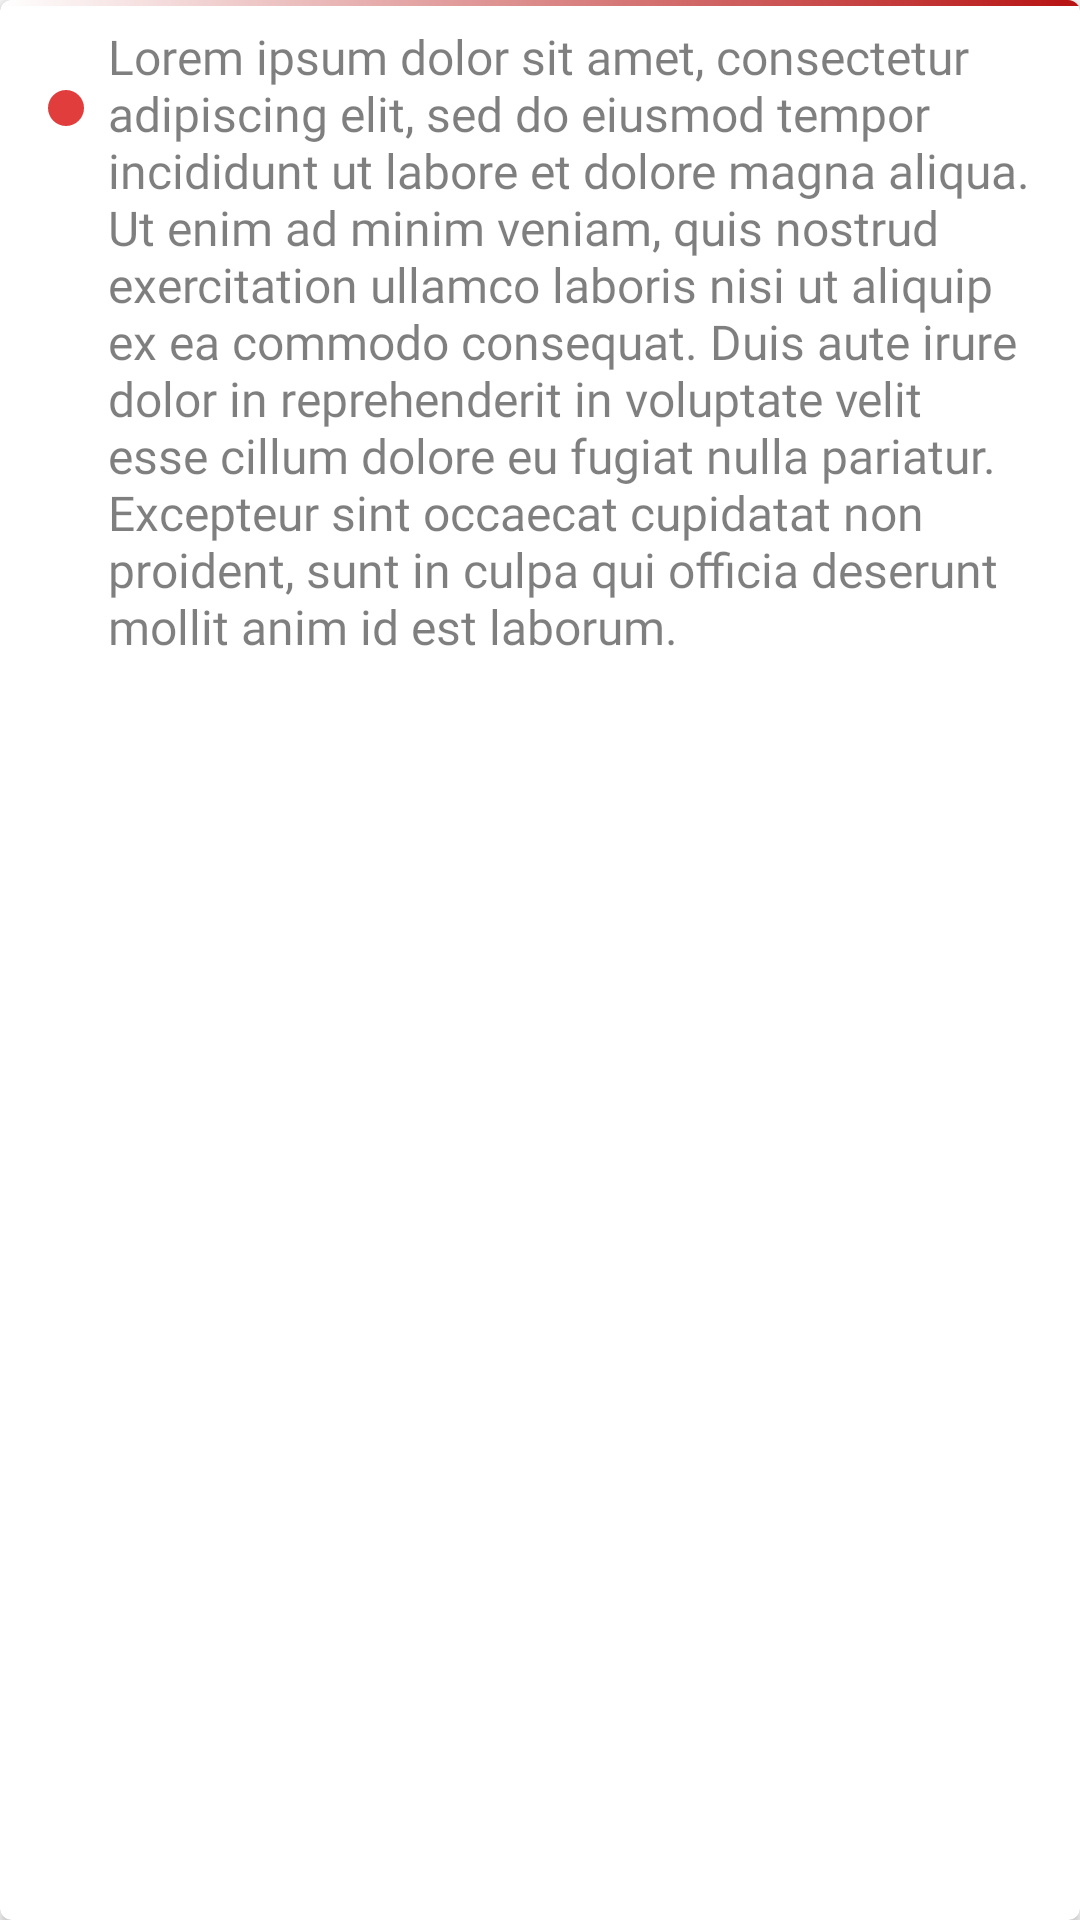

Produce the Android XML layout that renders to this screen, including the resource entries it uses.
<!-- AndroidManifest.xml: application theme DarkTheme -->
<!-- res/layout/tip_card.xml -->
<?xml version="1.0" encoding="utf-8"?>
<android.support.v7.widget.CardView xmlns:android="http://schemas.android.com/apk/res/android"
    xmlns:app="http://schemas.android.com/apk/res-auto"
    app:cardCornerRadius="4dp"
    android:layout_marginTop="16dp"
    android:layout_marginEnd="8dp"
    android:layout_marginStart="8dp"
    android:layout_marginBottom="8dp"
    android:layout_width="match_parent"
    android:layout_height="wrap_content">


    <RelativeLayout
        android:layout_width="match_parent"
        android:layout_height="wrap_content">
        <View
            android:background="@drawable/tip_card_gradient"
            android:layout_width="match_parent"
            android:layout_height="2dp"/>
        <ImageView
            android:id="@+id/dot"
            android:layout_marginTop="22dp"
            android:paddingStart="16dp"
            app:srcCompat="@drawable/ic_circle"
            android:layout_width="28dp"
            android:layout_height="28dp" />
        <TextView
            android:id="@+id/tipsText"
            android:layout_toEndOf="@id/dot"
            android:text="@string/lorem"
            style="@style/TextContent" />

    </RelativeLayout>


</android.support.v7.widget.CardView>
<!-- resources referenced by this layout -->
<resources>
  <!-- drawable ic_circle (drawable) -->
  <vector android:height="24dp" android:viewportHeight="512"
      android:viewportWidth="512" android:width="24dp" xmlns:android="http://schemas.android.com/apk/res/android">
      <path android:fillColor="#e23d3d" android:pathData="M256,0C114.837,0 0,114.837 0,256s114.837,256 256,256s256,-114.837 256,-256S397.163,0 256,0z"/>
  </vector>
  <!-- drawable tip_card_gradient (drawable) -->
  <?xml version="1.0" encoding="utf-8"?>
  <shape xmlns:android="http://schemas.android.com/apk/res/android" android:shape="rectangle" >
      <gradient
          android:type="linear"
          android:startColor="#FFFFFFFF"
          android:endColor="#FFb71212"
          android:angle="0"/>
  </shape>
  <string name="lorem">Lorem ipsum dolor sit amet, consectetur adipiscing elit, sed do eiusmod tempor incididunt ut labore et dolore magna aliqua. Ut enim ad minim veniam, quis nostrud exercitation ullamco laboris nisi ut aliquip ex ea commodo consequat. Duis aute irure dolor in reprehenderit in voluptate velit esse cillum dolore eu fugiat nulla pariatur. Excepteur sint occaecat cupidatat non proident, sunt in culpa qui officia deserunt mollit anim id est laborum.</string>
  <style name="TextContent" parent="@android:style/TextAppearance.Widget.TextView"> //Change Medium to Small
          <item name="android:layout_width">match_parent</item>
          <item name="android:layout_height">wrap_content</item>
          <item name="android:textSize">16sp</item>  
          <item name="android:textColor">@color/medium_enphasis_text</item>
          <item name="android:fontFamily">@font/raleway_regular</item>
          <item name="android:padding">8dp</item>
  
      </style>
  <style name="DarkTheme" parent="Theme.AppCompat.Light.NoActionBar">
          
          <item name="colorPrimary">@color/redPrimary</item>
          <item name="colorPrimaryDark">@color/darkRed</item>
          <item name="colorAccent">@color/colorAccent</item>
          <item name="colorControlNormal">@color/white</item>
          <item name="colorControlActivated">@color/transparent</item>
          <item name="colorControlHighlight">@color/redPrimary</item>
          <item name="coordinatorLayoutStyle">@style/Widget.Design.CoordinatorLayout</item>
  
      </style>
  <color name="medium_enphasis_text">#80000000</color>
  <color name="redPrimary">#e23d3d</color>
  <color name="darkRed">#b71212</color>
  <color name="colorAccent">#4086f7</color>
  <color name="white">#ffffff</color>
  <color name="transparent">#00000000</color>
</resources>
